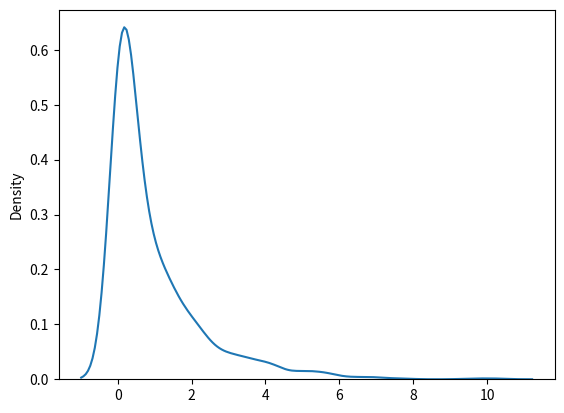

Recreate this plot in Python.
'''
Distribusi Chi Square
Distribusi Chi Square digunakan sebagai dasar untuk memverifikasi hipotesis.
'''
'''
Ini memiliki dua parameter:

df - (derajat kebebasan).

size - Bentuk array yang dikembalikan.
'''

'Gambarkan sampel untuk distribusi chi kuadrat dengan derajat kebebasan 2 dengan ukuran 2x3:'
from numpy import random

x = random.chisquare(df=2, size=(2,3))
print(x)

'''
Visualisasi Distribusi Chi Square
'''
import matplotlib.pyplot as plt
import seaborn as sns

sns.distplot(random.chisquare(df=1, size=1000), hist=False)

plt.show()